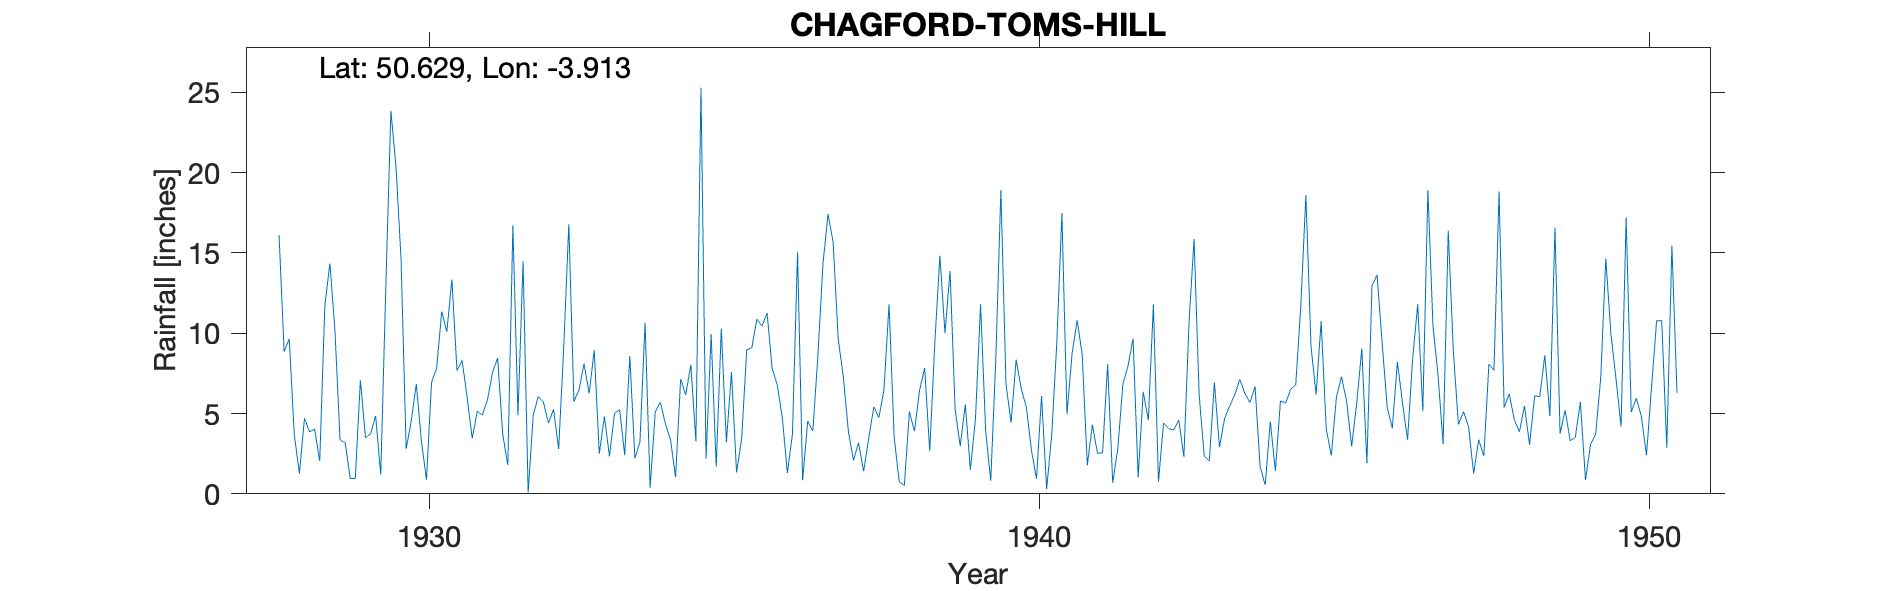

Source data for this figure (header and first rows):
CHAGFORD-TOMS-HILL, , , , , , , , , , , , , , , , , , , , , , , 
Grid ref, SX648827, Long, -3.913, Lat, 50.63, Elevation, 1500, ft, , , , , , , , , , , , , , , 
Station no, 1741, , , , , , , , , , , , , , , , , , , , , , 
, 1920, 1921, 1922, 1923, 1924, 1925, 1926, 1927, 1928, 1929, 1930, 1931, 1932, 1933, 1934, 1935, 1936, 1937, 1938, 1939, 1940, 1941, 1942
January, , , , , , , , , 16.12, 3.35, 14.65, 8.32, 14.5, 8.11, 10.65, 2.19, 11.26, 17.42, 11.81, 13.87, 4.43, 8.71, 9.67
February, , , , , , , , , 8.85, 3.19, 2.8, 6.01, 0.09, 6.25, 0.38, 9.94, 7.82, 15.65, 3.53, 5.25, 8.35, 10.81, 1.03
March, , , , , , , , , 9.66, 0.96, 4.53, 3.44, 4.91, 8.95, 5.09, 1.69, 6.79, 9.63, 0.76, 2.97, 6.54, 8.67, 6.36
April, , , , , , , , , 3.67, 0.96, 6.84, 5.14, 6.07, 2.49, 5.7, 10.29, 4.73, 7.31, 0.51, 5.57, 5.43, 1.78, 4.59
May, , , , , , , , , 1.27, 7.08, 3.29, 4.91, 5.72, 4.82, 4.37, 3.2, 1.29, 3.88, 5.12, 1.5, 2.74, 4.31, 11.8
June, , , , , , , , , 4.7, 3.5, 0.88, 5.85, 4.4, 2.33, 3.38, 7.58, 3.75, 2.08, 3.89, 4.69, 0.94, 2.53, 0.75
July, , , , , , , , , 3.87, 3.73, 6.96, 7.57, 5.27, 5.02, 1.04, 1.33, 15.04, 3.18, 6.44, 11.8, 6.09, 2.55, 4.41
August, , , , , , , , , 4.02, 4.85, 7.82, 8.46, 2.79, 5.24, 7.14, 3.43, 0.85, 1.4, 7.84, 3.96, 0.3, 8.07, 4.06
September, , , , , , , , , 2.04, 1.2, 11.36, 3.7, 9.09, 2.4, 6.16, 8.97, 4.54, 3.45, 2.65, 0.81, 3.68, 0.68, 3.97
October, , , , , , , , , 11.69, 12.85, 10.09, 1.79, 16.79, 8.58, 8.04, 9.1, 3.91, 5.42, 9.39, 8.38, 9.41, 2.82, 4.59
November, , , , , , , , , 14.35, 23.86, 13.34, 16.71, 5.75, 2.21, 3.27, 10.88, 8.59, 4.75, 14.82, 18.92, 17.48, 6.82, 2.31
December, , , , , , , , , 10.14, 20.36, 7.66, 4.9, 6.46, 3.25, 25.29, 10.44, 14.32, 6.49, 10, 6.86, 4.95, 7.96, 10.58
Total, , , , , , , , , 90.38, 85.89, 90.22, 76.8, 81.84, 59.65, 80.51, 79.04, 82.89, 80.66, 76.76, 84.58, 70.34, 65.71, 64.12
Gauge read monthly, , , , , , , , , , , , , , , , , , , , , , , 
Exact location unknown NGR taken from sh…, , , , , , , , , , , , , , , , , , , , , , , 
Very near Chagford Hemstone, , , , , , , , , , , , , , , , , , , , , , , 
1950 Station terminated, , , , , , , , , , , , , , , , , , , , , , , 
